Photos from the image-classification dataset "dataset" in the GitHub repository enggoharsh/HAR-Updated. Its 6 classes are: walking, sitting down, stand up, pick object, drink water, fall.

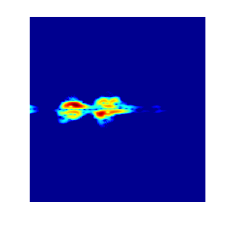
Label: drink water

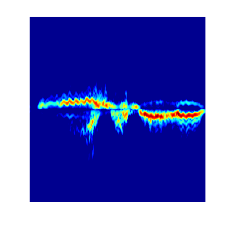
Label: walking

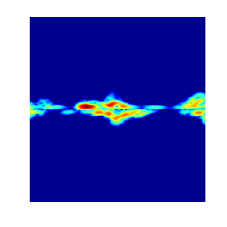
Label: pick object

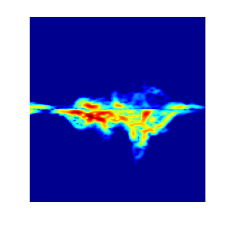
Label: fall

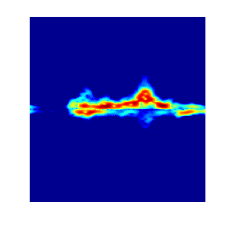
Label: sitting down

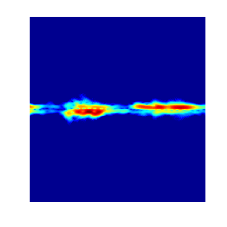
Label: pick object
